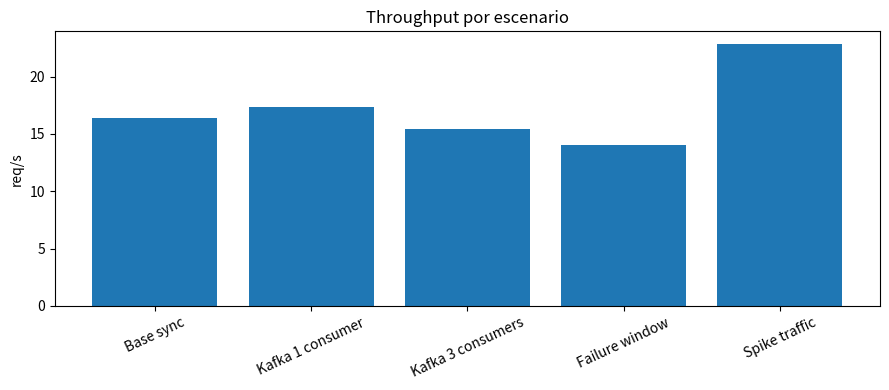
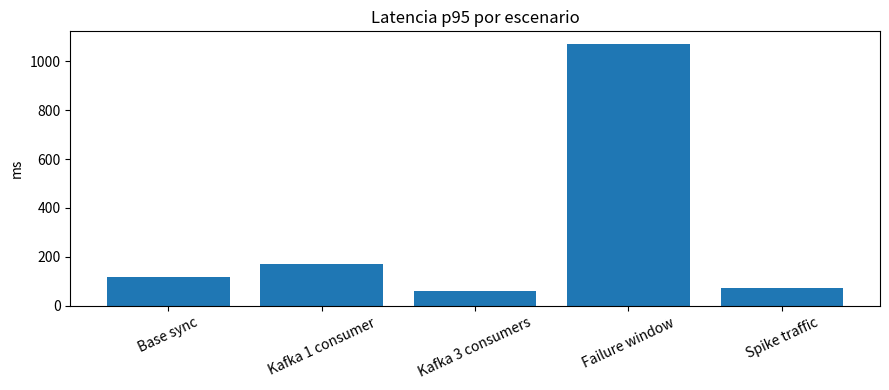
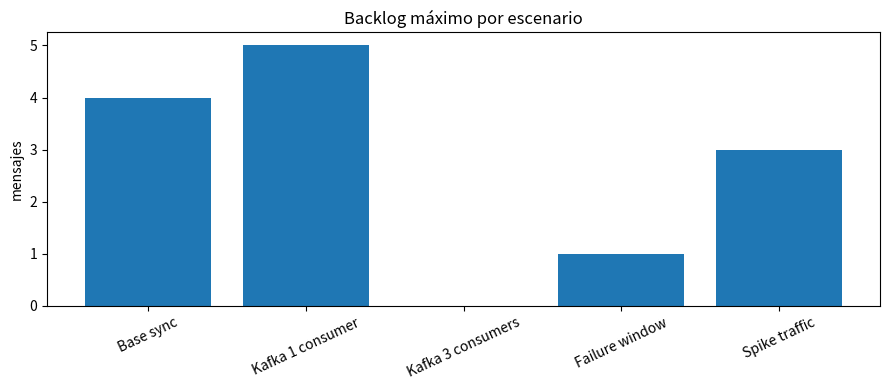
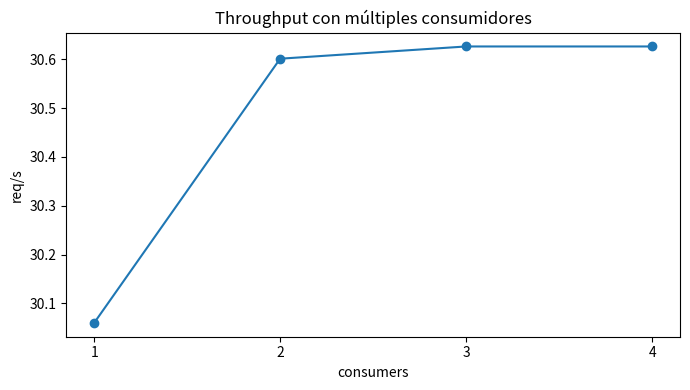
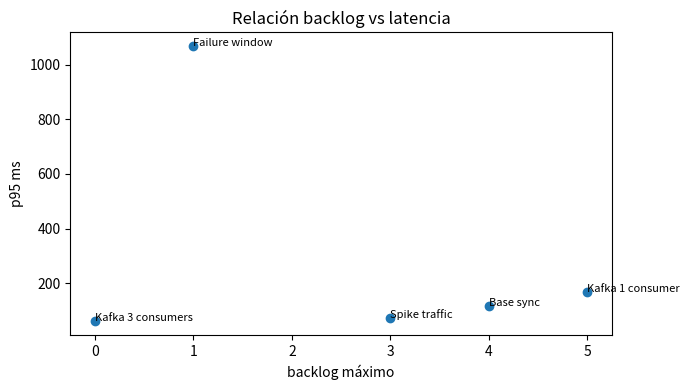

Recreate these plots in Python, in order.
from __future__ import annotations

import json
import heapq
from dataclasses import dataclass
from pathlib import Path

import matplotlib.pyplot as plt
import numpy as np
import pandas as pd


def service_time_ms(cache_hit: bool) -> float:
    return 8.0 if cache_hit else 60.0


def generate_arrivals(n: int, base_rate: float, spike_rate: float, spike_start: float, spike_end: float, spike: bool, seed: int = 42):
    rng = np.random.default_rng(seed)
    arrivals = []
    t = 0.0
    for _ in range(n):
        rate = spike_rate if (spike and spike_start <= t < spike_end) else base_rate
        t += rng.exponential(1.0 / rate)
        arrivals.append(t)
    return arrivals


def simulate_queue(
    n: int = 600,
    consumers: int = 1,
    distribution: str = "zipf",
    failure_rate: float = 0.0,
    spike: bool = False,
    seed: int = 42,
    max_retries: int = 2,
    base_rate: float = 16.0,
    spike_rate: float = 30.0,
):
    rng = np.random.default_rng(seed)
    hit_prob = 0.68 if distribution == "zipf" else 0.42
    arrivals = generate_arrivals(n, base_rate=base_rate, spike_rate=spike_rate, spike_start=15.0, spike_end=25.0, spike=spike, seed=seed)

    # Future jobs as min-heap by availability time.
    future: list[tuple[float, int, float, int, float | None]] = []
    for idx, created_at in enumerate(arrivals):
        heapq.heappush(future, (created_at, idx, created_at, 0, None))

    # Workers represented by their next-free times.
    workers = [0.0] * consumers
    heapq.heapify(workers)

    ready: list[tuple[float, int, float, int, float | None]] = []
    latencies: list[float] = []
    backlog_max = 0
    last_finish = 0.0
    recovered = 0
    failures = 0
    dlq = 0
    recovery_times: list[float] = []
    current_time = 0.0
    seq = n

    while future or ready:
        # Move available future jobs into ready queue.
        while future and future[0][0] <= current_time:
            ready.append(heapq.heappop(future))

        # If nothing is ready, jump to next future availability or next worker availability.
        if not ready:
            next_future = future[0][0] if future else float("inf")
            next_worker = workers[0] if workers else float("inf")
            current_time = next_future if future else next_worker
            while future and future[0][0] <= current_time:
                ready.append(heapq.heappop(future))
            if not ready:
                continue

        # If no worker is free yet, advance time to next worker free.
        if workers and workers[0] > current_time:
            current_time = workers[0]
            while future and future[0][0] <= current_time:
                ready.append(heapq.heappop(future))

        # Assign as many jobs as we can at this time.
        while ready and workers and workers[0] <= current_time:
            worker_free = heapq.heappop(workers)
            available_at, _, created_at, attempts, first_failure_at = ready.pop(0)
            start_t = max(current_time, worker_free, available_at)
            cache_hit = rng.random() < hit_prob
            finish_t = start_t + service_time_ms(cache_hit) / 1000.0

            last_finish = max(last_finish, finish_t)
            if rng.random() < failure_rate:
                failures += 1
                if attempts < max_retries:
                    delay = [1.0, 5.0, 10.0][min(attempts, 2)]
                    heapq.heappush(future, (finish_t + delay, seq, created_at, attempts + 1, first_failure_at or finish_t))
                    seq += 1
                else:
                    dlq += 1
            else:
                latency = (finish_t - created_at) * 1000.0
                latencies.append(latency)
                if attempts > 0:
                    recovered += 1
                    recovery_times.append((finish_t - (first_failure_at or created_at)) * 1000.0)

            heapq.heappush(workers, finish_t)

        backlog_max = max(backlog_max, len(ready))
        if future:
            current_time = min(future[0][0], workers[0] if workers else float("inf"))
        elif ready:
            current_time = workers[0] if workers else current_time

    duration = max(last_finish, max(arrivals) if arrivals else 1.0)
    throughput = len(latencies) / duration
    p50 = float(np.quantile(latencies, 0.50)) if latencies else 0.0
    p95 = float(np.quantile(latencies, 0.95)) if latencies else 0.0
    recovery_rate = recovered / max(1, failures)
    dlq_rate = dlq / max(1, failures)
    recovery_time = float(np.mean(recovery_times)) if recovery_times else 0.0

    return {
        "latencies": np.array(latencies),
        "throughput_qps": throughput,
        "p50_ms": p50,
        "p95_ms": p95,
        "backlog_max": backlog_max,
        "dlq_rate": dlq_rate,
        "recovery_rate": recovery_rate,
        "recovery_time_ms": recovery_time,
        "processed": len(latencies),
        "failures": failures,
        "dlq": dlq,
        "recovered": recovered,
    }


def build_figures(outdir: Path) -> pd.DataFrame:
    outdir.mkdir(parents=True, exist_ok=True)
    scenarios = [
        ("Base sync", simulate_queue(consumers=1, distribution="zipf", failure_rate=0.0, seed=1)),
        ("Kafka 1 consumer", simulate_queue(consumers=1, distribution="zipf", failure_rate=0.02, seed=2)),
        ("Kafka 3 consumers", simulate_queue(consumers=3, distribution="zipf", failure_rate=0.02, seed=3)),
        ("Failure window", simulate_queue(consumers=3, distribution="zipf", failure_rate=0.10, seed=4)),
        ("Spike traffic", simulate_queue(consumers=3, distribution="uniform", failure_rate=0.02, spike=True, seed=5)),
    ]

    rows = []
    for name, s in scenarios:
        rows.append(
            {
                "scenario": name,
                "throughput_qps": s["throughput_qps"],
                "p50_ms": s["p50_ms"],
                "p95_ms": s["p95_ms"],
                "backlog_max": s["backlog_max"],
                "dlq_rate": s["dlq_rate"],
                "recovery_rate": s["recovery_rate"],
                "recovery_time_ms": s["recovery_time_ms"],
            }
        )
    df = pd.DataFrame(rows)
    df.to_csv(outdir / "experiment_summary.csv", index=False)

    fig, ax = plt.subplots(figsize=(9, 4))
    ax.bar(df["scenario"], df["throughput_qps"])
    ax.set_ylabel("req/s")
    ax.set_title("Throughput por escenario")
    ax.tick_params(axis="x", rotation=25)
    fig.tight_layout()
    fig.savefig(outdir / "throughput_by_scenario.png", dpi=200)
    plt.close(fig)

    fig, ax = plt.subplots(figsize=(9, 4))
    ax.bar(df["scenario"], df["p95_ms"])
    ax.set_ylabel("ms")
    ax.set_title("Latencia p95 por escenario")
    ax.tick_params(axis="x", rotation=25)
    fig.tight_layout()
    fig.savefig(outdir / "p95_by_scenario.png", dpi=200)
    plt.close(fig)

    fig, ax = plt.subplots(figsize=(9, 4))
    ax.bar(df["scenario"], df["backlog_max"])
    ax.set_ylabel("mensajes")
    ax.set_title("Backlog máximo por escenario")
    ax.tick_params(axis="x", rotation=25)
    fig.tight_layout()
    fig.savefig(outdir / "backlog_by_scenario.png", dpi=200)
    plt.close(fig)


    scaling_rows = []
    for consumers in [1, 2, 3, 4]:
        s = simulate_queue(
            consumers=consumers,
            distribution="zipf",
            failure_rate=0.02,
            seed=11,
            base_rate=30.0,
            spike_rate=30.0,
        )
        scaling_rows.append({"consumers": consumers, "throughput_qps": s["throughput_qps"], "p95_ms": s["p95_ms"], "backlog_max": s["backlog_max"]})
    scaling_df = pd.DataFrame(scaling_rows)
    scaling_df.to_csv(outdir / "consumer_scaling.csv", index=False)

    fig, ax = plt.subplots(figsize=(7, 4))
    ax.plot(scaling_df["consumers"], scaling_df["throughput_qps"], marker="o")
    ax.set_xlabel("consumers")
    ax.set_ylabel("req/s")
    ax.set_title("Throughput con múltiples consumidores")
    ax.set_xticks([1, 2, 3, 4])
    fig.tight_layout()
    fig.savefig(outdir / "throughput_by_consumers.png", dpi=200)
    plt.close(fig)

    fig, ax = plt.subplots(figsize=(7, 4))
    ax.scatter(df["backlog_max"], df["p95_ms"])
    for _, row in df.iterrows():
        ax.annotate(row["scenario"], (row["backlog_max"], row["p95_ms"]), fontsize=8)
    ax.set_xlabel("backlog máximo")
    ax.set_ylabel("p95 ms")
    ax.set_title("Relación backlog vs latencia")
    fig.tight_layout()
    fig.savefig(outdir / "backlog_vs_latency.png", dpi=200)
    plt.close(fig)

    return df


def main():
    outdir = Path("report/figures")
    df = build_figures(outdir)
    print(df.to_string(index=False))
    print(json.dumps({"outdir": str(outdir)}))


if __name__ == "__main__":
    main()
